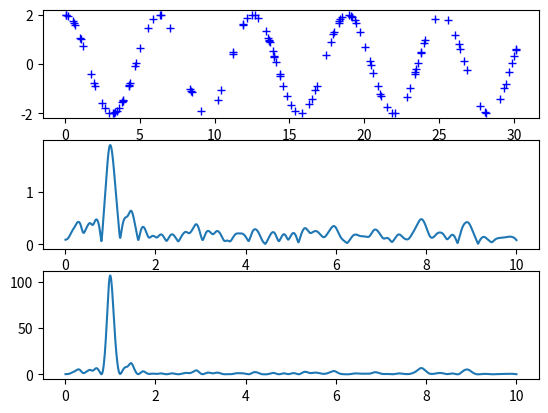

Here is the Python script that generated this plot:
#! python3
# -*- coding: utf-8 -*-


import numpy as np
from scipy.signal import lombscargle
import matplotlib.pyplot as plt


A = 2.
w = 1.
phi = 0.5 * np.pi
nin, nout = 1000, 100000
frac_points = 0.9

r = np.random.rand(nin)
"""
count = 0
for _ in r:
    if _ > frac_points:
        count += 1
print(count)
"""
x = np.linspace(0.01, 10*np.pi, nin)
x = x[r >= frac_points]
normval = x.shape[0]
print(len(x))

y = A * np.sin(w*x + phi)

f = np.linspace(0.01, 10, nout)

pgram = lombscargle(x, y, f)

plt.subplot(311)
plt.plot(x, y, 'b+')

plt.subplot(312)
plt.plot(f, np.sqrt(4*(pgram/normval)))

plt.subplot(313)
plt.plot(f, pgram)
plt.show()
